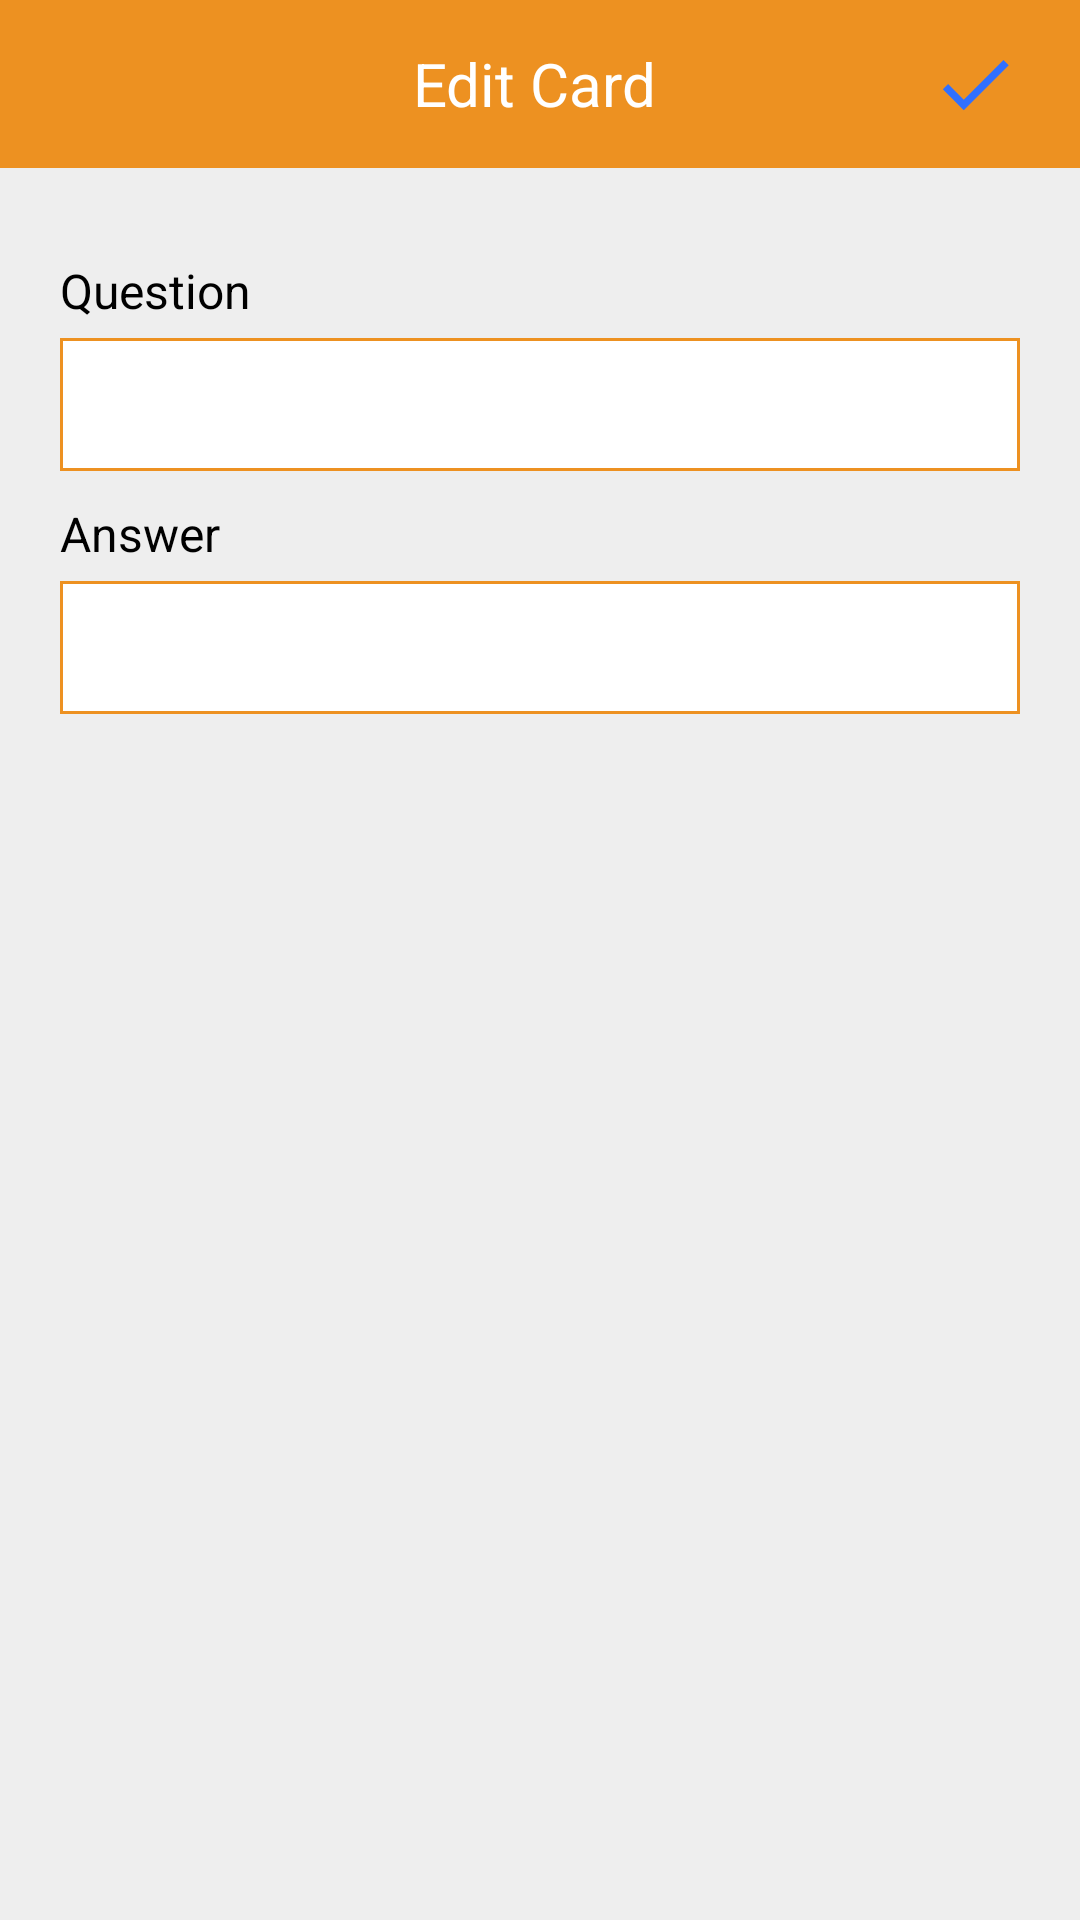

This screen was rendered from an Android layout file. Write that file and the resources it references.
<!-- AndroidManifest.xml: application theme AppThemeLight -->
<!-- res/layout/fragment_edit_card.xml -->
<?xml version="1.0" encoding="utf-8"?>
<LinearLayout xmlns:android="http://schemas.android.com/apk/res/android"
    android:layout_width="match_parent"
    android:layout_height="match_parent"
    android:background="?attr/backGround"
    android:orientation="vertical"
    android:clickable="true">

<include layout="@layout/layout_edit_action_bar"/>

    <TextView
        android:layout_width="match_parent"
        android:layout_height="wrap_content"
        android:layout_marginStart="20dp"
        android:layout_marginEnd="20dp"
        android:layout_marginBottom="5dp"
        android:text="@string/question"
        android:layout_marginTop="30dp"
        android:textSize="16sp"
        android:textColor="?attr/primaryText"/>

    <EditText
        android:id="@+id/card_question"
        android:layout_width="match_parent"
        android:layout_height="wrap_content"
        android:background="@drawable/full_border_accessory_orange"
        android:layout_marginStart="20dp"
        android:layout_marginEnd="20dp"
        android:textColor="?attr/primaryText"
        android:layout_marginBottom="10dp"
        android:padding="10dp"/>

    <TextView
        android:layout_width="match_parent"
        android:layout_height="wrap_content"
        android:layout_marginStart="20dp"
        android:layout_marginEnd="20dp"
        android:layout_marginBottom="5dp"
        android:text="@string/answer"
        android:textSize="16sp"
        android:textColor="?attr/primaryText"/>

    <EditText
        android:id="@+id/card_answer"
        android:layout_width="match_parent"
        android:layout_height="wrap_content"
        android:background="@drawable/full_border_accessory_orange"
        android:layout_marginStart="20dp"
        android:layout_marginEnd="20dp"
        android:padding="10dp"
        android:textColor="@color/lightBlue"/>

</LinearLayout>
<!-- res/layout/layout_edit_action_bar.xml (included above) -->
<?xml version="1.0" encoding="utf-8"?>
<android.support.v7.widget.Toolbar
    xmlns:android="http://schemas.android.com/apk/res/android"
    android:layout_width="match_parent"
    android:layout_height="?attr/actionBarSize"
    android:background="?attr/toolBar">

    <LinearLayout
        android:orientation="horizontal"
        android:layout_width="match_parent"
        android:layout_height="match_parent">

        <ImageView
            android:id="@+id/edit_card_back"
            android:layout_width="30dp"
            android:layout_height="match_parent"
            android:layout_gravity="center"
            android:src="@drawable/ic_back"
            android:contentDescription="@string/back_btn" />

        <TextView
            android:id="@+id/edit_card_toolbar_title"
            android:layout_width="0dp"
            android:layout_height="wrap_content"
            android:text="@string/edit_card"
            android:maxLines="1"
            android:ellipsize="end"
            android:layout_weight="1"
            android:textColor="@color/white"
            android:textSize="20sp"
            android:gravity="center"
            android:layout_gravity="center"/>

        <ImageView
            android:id="@+id/edit_card_finish"
            android:layout_width="30dp"
            android:layout_height="match_parent"
            android:src="@drawable/ic_finish"
            android:layout_marginEnd="20dp"
            android:contentDescription="@string/finish" />

        <ImageView
            android:id="@+id/edit_card_delete"
            android:layout_width="30dp"
            android:layout_height="30dp"
            android:layout_marginEnd="30dp"
            android:layout_gravity="center"
            android:visibility="gone"
            android:src="@drawable/ic_delete"
            android:contentDescription="@string/delete" />

    </LinearLayout>

</android.support.v7.widget.Toolbar>
<!-- resources referenced by this layout -->
<resources>
  <color name="lightBlue">@android:color/holo_blue_dark</color>
  <color name="white">#ffffff</color>
  <!-- drawable full_border_accessory_orange (drawable) -->
  <?xml version="1.0" encoding="utf-8"?>
  <layer-list xmlns:android="http://schemas.android.com/apk/res/android">
  
      <item>
          <shape android:shape="rectangle">
              <solid android:color="?attr/cardView" />
              <stroke android:width="1dp" android:color="@color/lightOrange"/>
          </shape>
      </item>
  
  </layer-list>
  <!-- drawable ic_delete (drawable-anydpi) -->
  <vector xmlns:android="http://schemas.android.com/apk/res/android"
      android:width="24dp"
      android:height="24dp"
      android:viewportWidth="24"
      android:viewportHeight="24"
      android:tint="#3070FF">
      <path
          android:fillColor="#FF000000"
          android:pathData="M6,19c0,1.1 0.9,2 2,2h8c1.1,0 2,-0.9 2,-2V7H6v12zM19,4h-3.5l-1,-1h-5l-1,1H5v2h14V4z"/>
  </vector>
  <!-- drawable ic_finish (drawable-anydpi) -->
  <vector xmlns:android="http://schemas.android.com/apk/res/android"
      android:width="24dp"
      android:height="24dp"
      android:viewportWidth="24"
      android:viewportHeight="24"
      android:tint="#3070FF">
      <path
          android:fillColor="#FF000000"
          android:pathData="M9,16.17L4.83,12l-1.42,1.41L9,19 21,7l-1.41,-1.41z"/>
  </vector>
  <string name="answer">Answer</string>
  <string name="back_btn">Go back</string>
  <string name="delete">Delete</string>
  <string name="edit_card">Edit Card</string>
  <string name="finish">Finish</string>
  <string name="question">Question</string>
  <style name="AppThemeLight" parent="Theme.AppCompat.Light.NoActionBar">
          <item name="actionOverflowButtonStyle">@style/OverFlow</item>
          <item name="android:windowAnimationStyle">@style/FadeAnimation</item>
          <item name="colorPrimary">@color/lightOrange</item>
          <item name="colorPrimaryDark">@color/darkBlue</item>
          <item name="backGround">@color/offWhite</item>
          <item name="cardView">@color/white</item>
          <item name="titleTextColor">@color/white</item>
          <item name="primaryText">@color/black</item>
          <item name="secondaryText">@color/darkBlue</item>
          <item name="toolBar">@color/lightOrange</item>
          <item name="primaryButton">@color/lightOrange</item>
          <item name="secondaryButton">@color/darkBlue</item>
          <item name="colorAccent">@color/lightBlue</item>
          <item name="navView">@color/white</item>
          <item name="menuItem">@color/black</item>
      </style>
  <color name="lightOrange">#ED9121</color>
  <style name="OverFlow" parent="@style/Widget.AppCompat.Light.ActionButton.Overflow">
          <item name="android:src">@drawable/ic_options</item>
      </style>
  <style name="FadeAnimation">
          <item name="android:windowEnterAnimation">@android:anim/fade_in</item>
          <item name="android:windowExitAnimation">@android:anim/fade_out</item>
      </style>
  <color name="darkBlue">#2C5197</color>
  <color name="offWhite">#EEEEEE</color>
  <color name="black">#000000</color>
  <!-- drawable ic_options (drawable) -->
  <vector xmlns:android="http://schemas.android.com/apk/res/android"
      android:width="24dp"
      android:height="24dp"
      android:viewportWidth="24"
      android:viewportHeight="24"
      android:tint="#FFFFFF">
      <path
          android:fillColor="#FF000000"
          android:pathData="M12,8c1.1,0 2,-0.9 2,-2s-0.9,-2 -2,-2 -2,0.9 -2,2 0.9,2 2,2zM12,10c-1.1,0 -2,0.9 -2,2s0.9,2 2,2 2,-0.9 2,-2 -0.9,-2 -2,-2zM12,16c-1.1,0 -2,0.9 -2,2s0.9,2 2,2 2,-0.9 2,-2 -0.9,-2 -2,-2z"/>
  </vector>
</resources>
